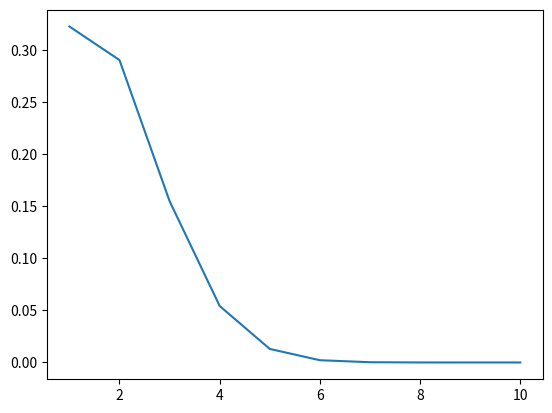

Write Python code to recreate this figure.
######################################################################
#
# 二项式分布
#
######################################################################

import numpy as np
import scipy.special as spec
import matplotlib.pyplot as plt


def bd_pmf(n, p, k):
    """二项式的概率质量函数

        Parameters
        ----------
        n：int
            试验的次数
        p：float
            试验成功的概率。比如在骰子问题中，投到4的概率就是1/6
        k：int
            成功次数

        Returns
        ------
        val: int, float
            返回成功k次的概率
    """
    return spec.comb(n, k) * p ** k * (1 - p) ** (n - k)


def main():
    # 以下列子的意思是：
    #   拿一个公平的骰子，投10次，得到4的次数从1到10的概率

    n = 10   # 试验次数
    p = 1/6  # 成功概率。以骰子为例，得到任一一个指定面比如4的概率

    x = np.arange(1, n+1)
    y = np.zeros(n)

    # 使用 `numpy` 提供的 `frompyfunc` 函数创建一个自定义 `Universal Function` 简称 `ufunc`
    # `ufunc`的功能是自动迭代 `ndarray` 中的元素应用于指定的函数，从而避免手工编写迭代代码
    test_ufunc = np.frompyfunc(bd_pmf, 3, 1)
    y = test_ufunc(n, p, x)
    print(y)

    plt.plot(x, y)
    plt.show()


if __name__ == '__main__':
    main()
